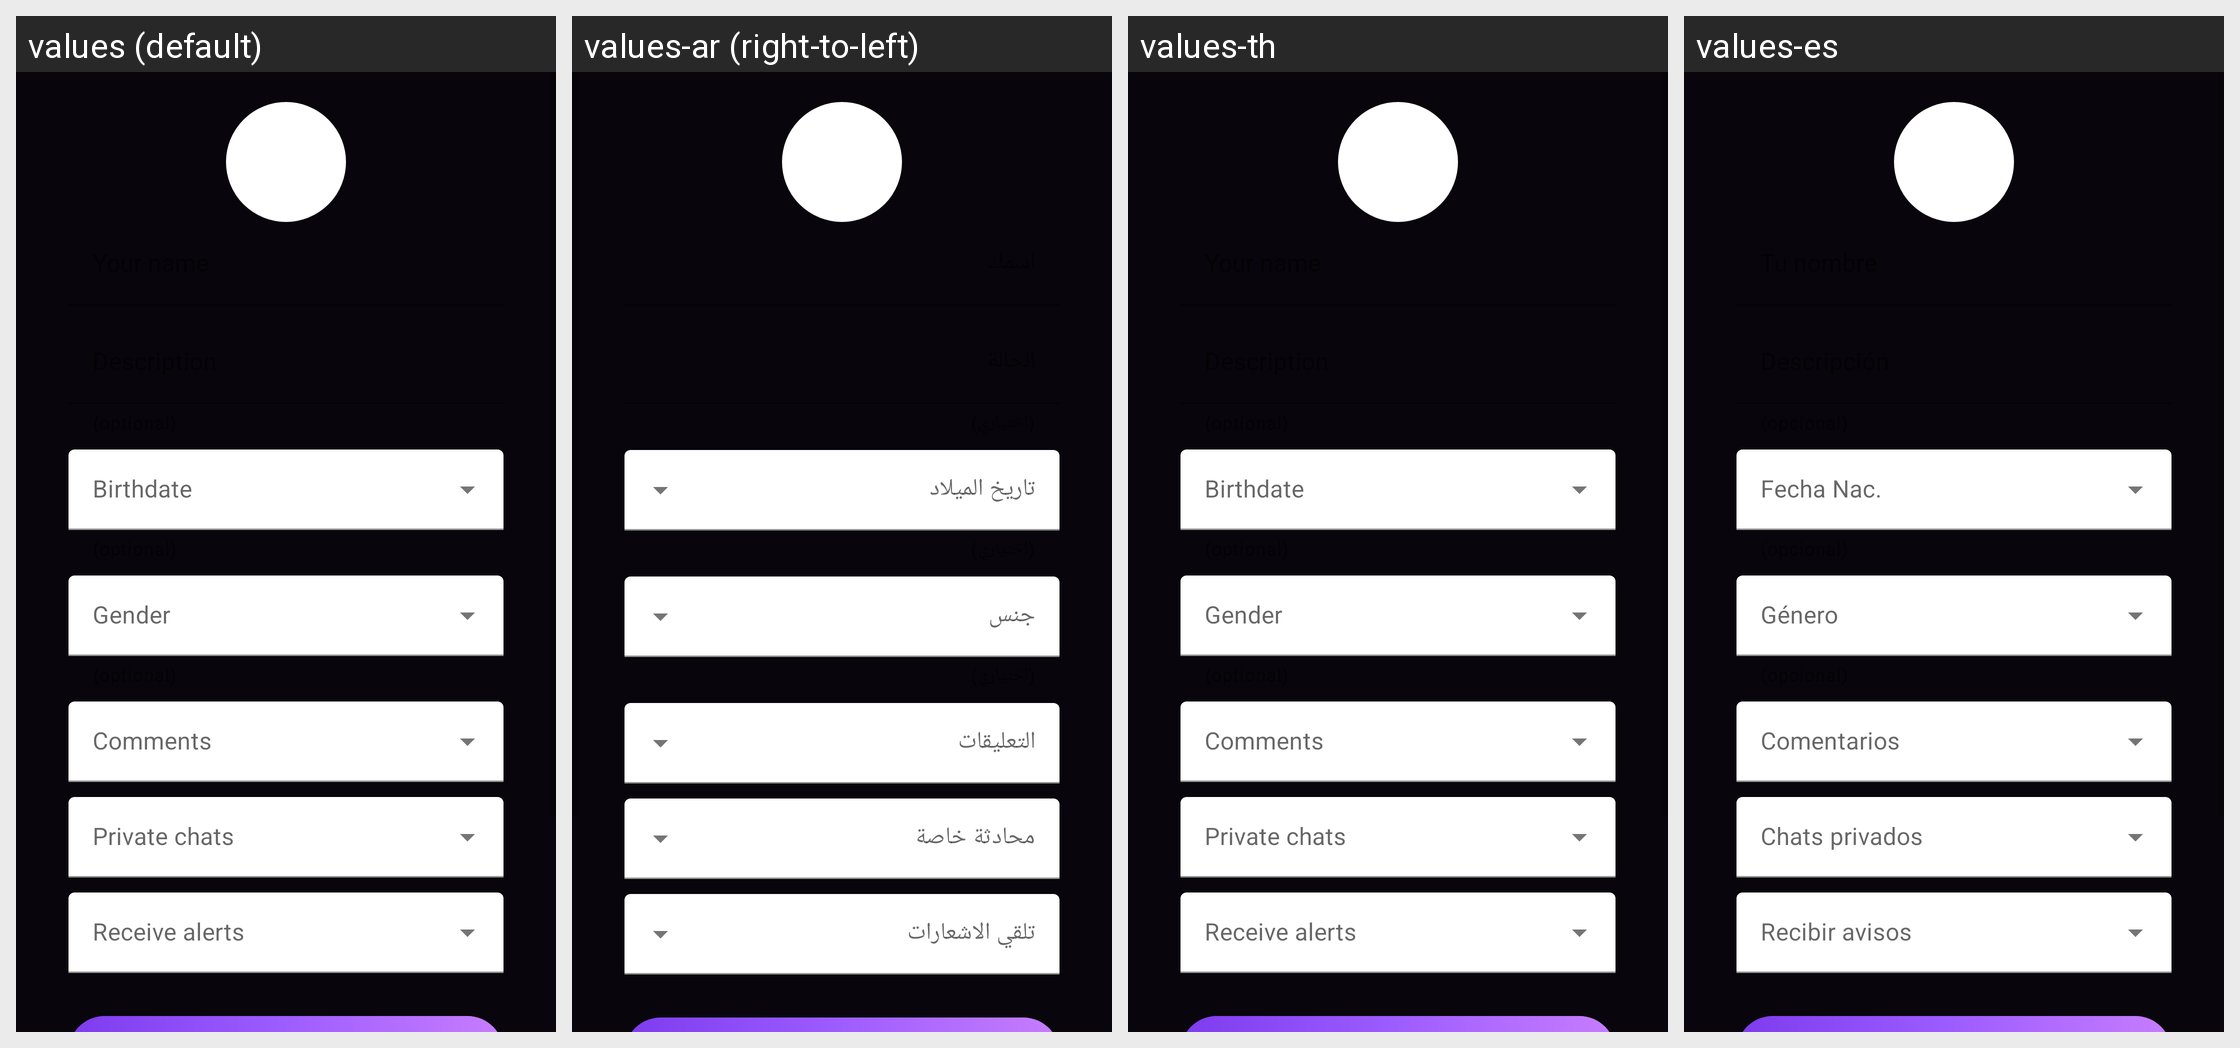

The Android screen above is rendered under several locales of the same app. Produce the string resources it draws, with the default and per-locale values.
Android screen res/layout/chat_perfil.xml rendered under 4 locales, left to right: values (default), values-ar (right-to-left), values-th, values-es. Device: Nexus 5 (rendered at 1080×1920; each locale shown at half size, 540×960, under a caption strip naming it); theme AppTheme.
Other locales in the repository, not shown: values-af, values-am, values-as, values-az, values-be, values-bg, values-bn, values-bs, values-ca, values-cs, values-da, values-de, values-el, values-en-rCA, values-en-rGB, values-en-rIN, values-en-rXC, values-es-rUS, values-et, values-eu, values-fa, values-fi, values-fr, values-fr-rCA, values-gl, values-gu, values-hi, values-hr, values-hu, values-hy, values-id, values-in, values-is, values-it, values-iw, values-ja, values-ka, values-kk, values-km, values-kn, values-ko, values-ky, values-lo, values-lt, values-lv, values-mk, values-ml, values-mn, values-mr, values-ms, values-my, values-nb, values-ne, values-nl, values-or, values-pa, values-pl, values-pt, values-pt-rBR, values-pt-rPT, values-ro, values-ru, values-si, values-sk, values-sl, values-sq, values-sr, values-sv, values-sw, values-ta, values-te, values-tl, values-tr, values-uk, values-ur, values-uz, values-vi, values-zh-rCN, values-zh-rHK, values-zh-rTW, values-zu.
Strings drawn on this screen, with the default value and each locale's value (text and hints the layout hard-codes, and strings that could not be matched under every locale, appear in the picture but are not listed):

petic_fnac
  values: Birthdate
  values-ar: تاريخ الميلاد
  values-th: Birthdate  [not translated; the default value is used]
  values-es: Fecha Nac.

petic_sexo
  values: Gender
  values-ar: جنس
  values-th: Gender  [not translated; the default value is used]
  values-es: Género

comentarios
  values: Comments
  values-ar: التعليقات
  values-th: Comments  [not translated; the default value is used]
  values-es: Comentarios

permitirprivados
  values: Private chats
  values-ar: محادثة خاصة
  values-th: Private chats  [not translated; the default value is used]
  values-es: Chats privados

avisos
  values: Receive alerts
  values-ar: تلقي الاشعارات
  values-th: Receive alerts  [not translated; the default value is used]
  values-es: Recibir avisos
